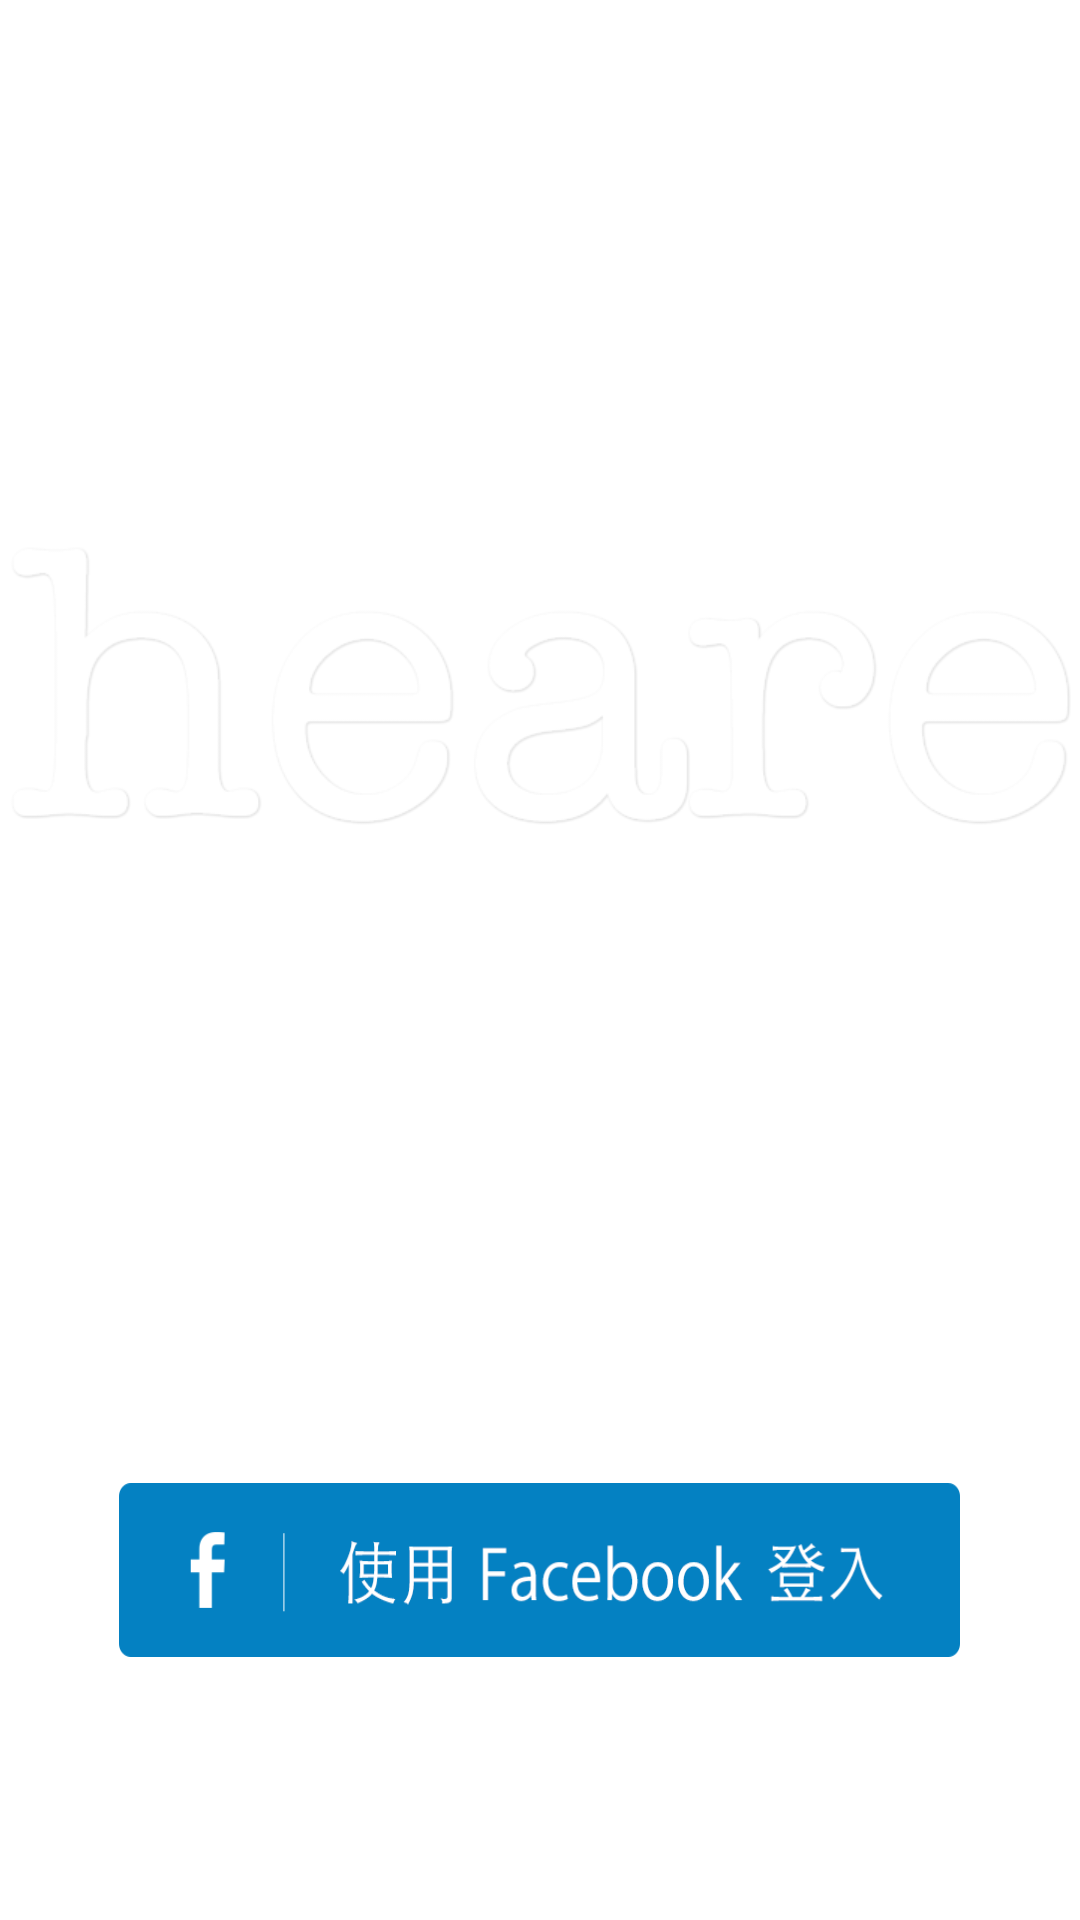

This screen was rendered from an Android layout file. Write that file and the resources it references.
<!-- AndroidManifest.xml: fallback theme Theme.MaterialComponents.DayNight.NoActionBar -->
<!-- res/layout/activity_main_activity_first.xml -->
<LinearLayout xmlns:android="http://schemas.android.com/apk/res/android"
    xmlns:tools="http://schemas.android.com/tools"
    android:layout_width="match_parent"
    android:layout_height="match_parent"
    android:orientation="vertical"
    android:paddingBottom="@dimen/activity_vertical_margin"
    android:paddingLeft="@dimen/activity_horizontal_margin"
    android:paddingRight="@dimen/activity_horizontal_margin"
    android:paddingTop="@dimen/activity_vertical_margin"
    
    tools:context=".MainActivity" 
    android:weightSum="11" >

    <ImageView
        android:id="@+id/imageview01"
        android:layout_width="match_parent"
        android:layout_height="0dp"
        android:layout_weight="3"  />

    <ImageView
        android:id="@+id/image_logo"
        android:layout_width="match_parent"
        android:layout_height="0dp"
        android:layout_weight="2.5"
        android:scaleType="centerInside"
        android:src="@drawable/logo_main" />

    <ImageView
        android:id="@+id/imageview02"
        android:layout_width="match_parent"
        android:layout_height="0dp"
        android:layout_weight="3"    />

<LinearLayout
    android:id="@+id/linearlayout02"
    android:layout_width="match_parent"
    android:layout_height="0dp" 
    android:layout_weight="1"
    android:weightSum="9" 
    >

     <ImageView
        android:id="@+id/imageview03_1"
        android:layout_width="0dp"
        android:layout_height="match_parent"
        android:layout_weight="1"    />
    
      <ImageButton
        android:id="@+id/button_facebook"
        style="?android:borderlessButtonStyle"
        android:layout_width="0dp"
        android:layout_height="match_parent"
        android:layout_weight="7"
        android:scaleType="centerInside"
        android:background="@drawable/custom_button_fb_login" />
    
     <ImageView
        android:id="@+id/imageview03_2"
        android:layout_width="0dp"
        android:layout_height="match_parent"
        android:layout_weight="1"    />
</LinearLayout>
  
    
    <ImageView
        android:id="@+id/imageview03"
        android:layout_width="match_parent"
        android:layout_height="0dp"
        android:layout_weight="0.5"    />

    <Button
        android:id="@+id/button_direct"
        style="?android:borderlessButtonStyle"
        android:layout_width="wrap_content"
        android:layout_height="0dp"
        android:layout_weight="1"
        android:text="          或 直接開始使用       "
        android:textSize="25sp"
        android:gravity="center_vertical|top"
        android:textColor="@color/white"
        
        
         />

</LinearLayout>
<!-- resources referenced by this layout -->
<resources>
  <!-- drawable custom_button_fb_login (drawable) -->
  <?xml version="1.0" encoding="utf-8"?>
  <selector xmlns:android="http://schemas.android.com/apk/res/android" >
  <item android:state_focused="true" android:drawable="@drawable/button_fb_login"/>
  <item android:state_pressed="true" android:drawable="@drawable/button_fb_login" />
  <item android:drawable="@drawable/button_fb_login" /> 
  
  </selector>
  <!-- drawable logo_main: png bitmap (drawable-hdpi, 29006 bytes) -->
  <!-- drawable button_fb_login: png bitmap (drawable, 6547 bytes) -->
  <!-- not gathered from this repository: default colours our renderer supplied (Android Studio template values) -->
  <color name="white">#FFFFFFFF</color>
</resources>
